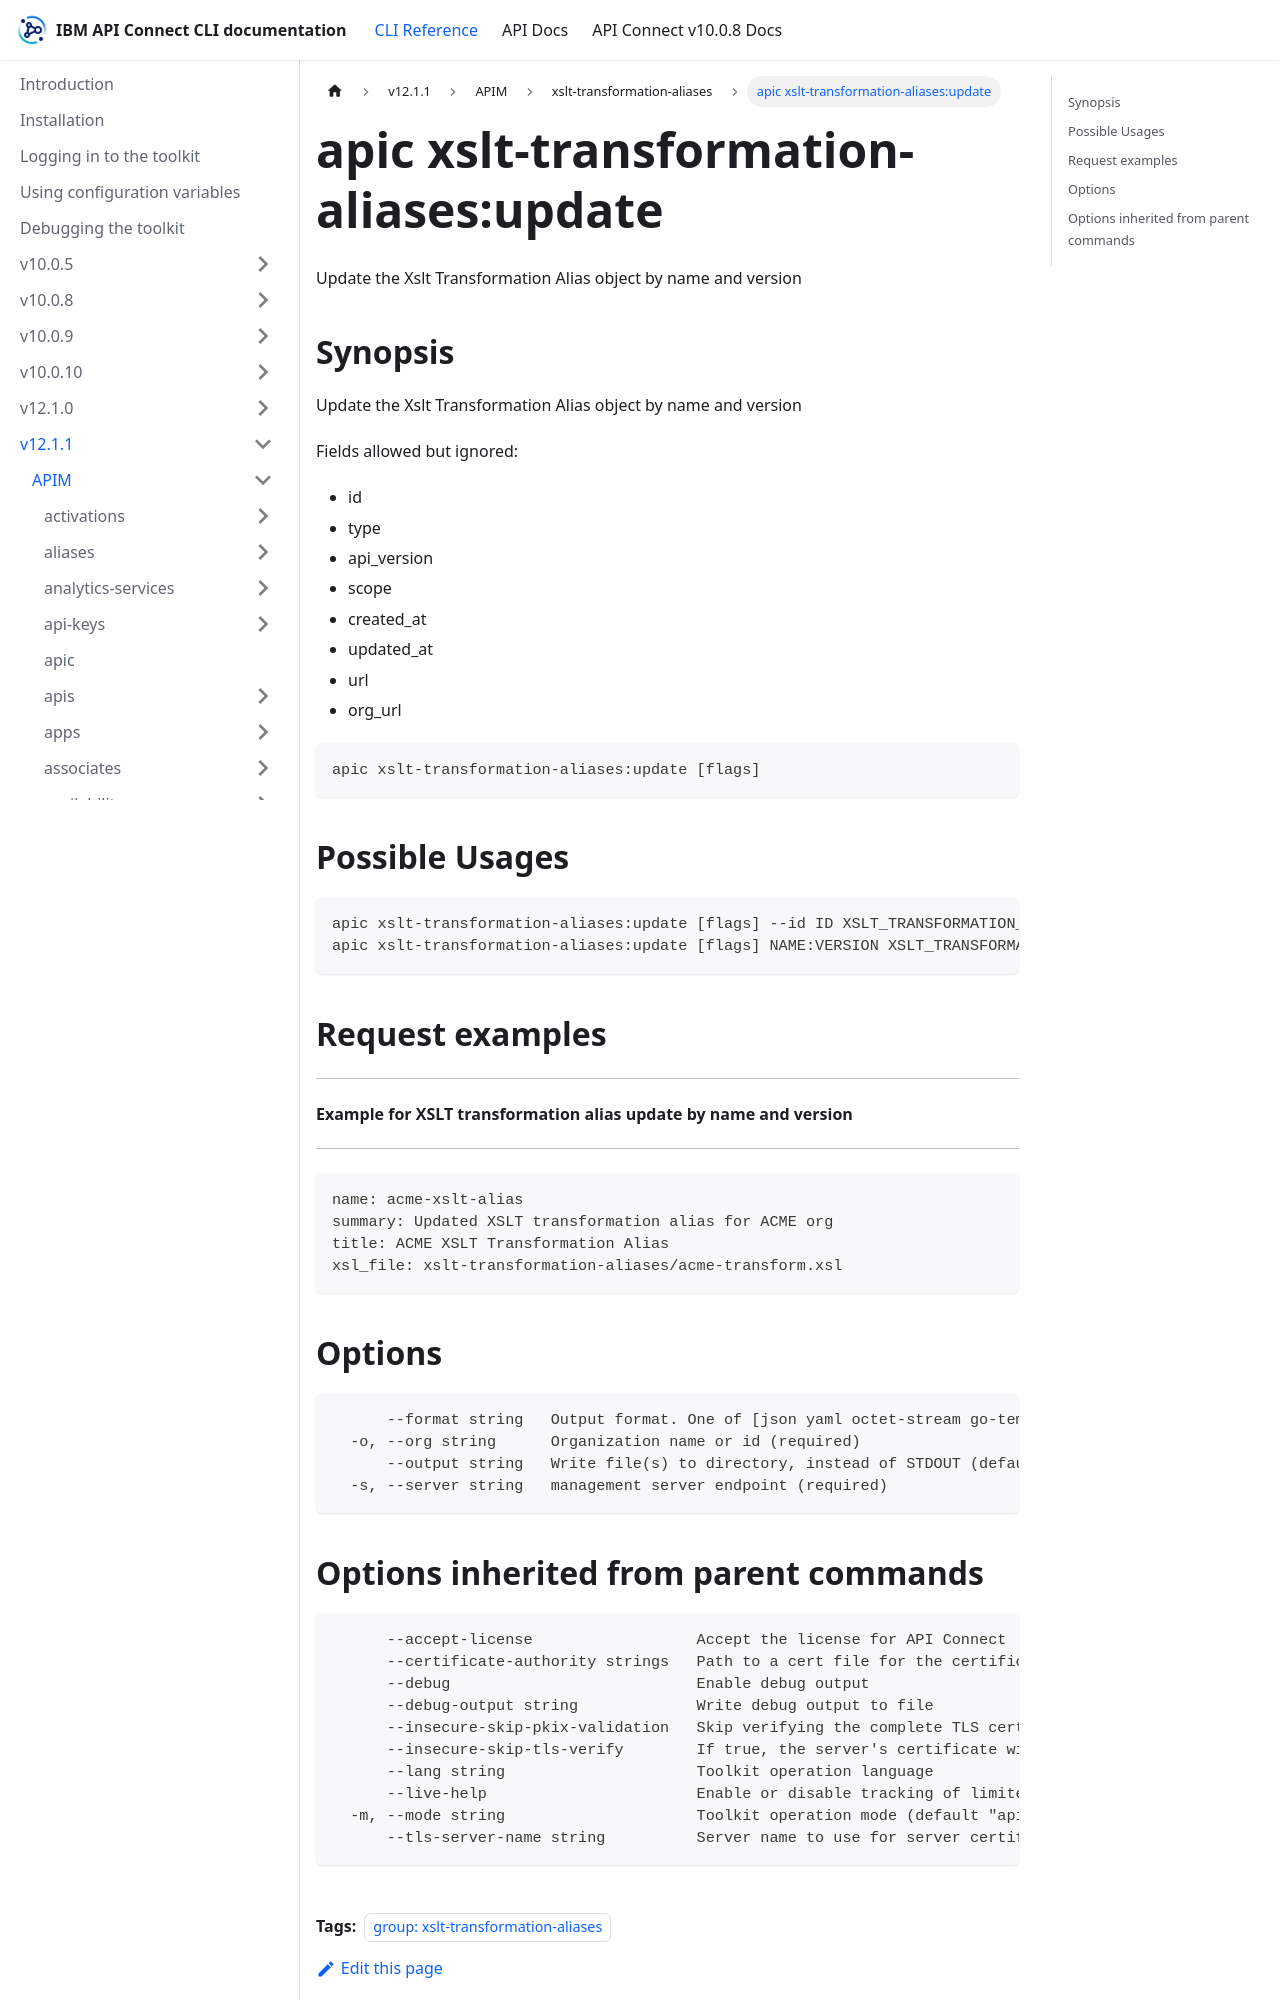

repository: ibm-apiconnect/clidocs · page: docs/v1211/apim/xslt-transformation-aliases/apic_xslt-transformation-aliases_update.html · generator: docusaurus

---
tags:
- "group: xslt-transformation-aliases"
---
# apic xslt-transformation-aliases:update

Update the Xslt Transformation Alias object by name and version

## Synopsis

Update the Xslt Transformation Alias object by name and version
          
          Fields allowed but ignored:
          - id
          - type
          - api_version
          - scope
          - created_at
          - updated_at
          - url
          - org_url

```
apic xslt-transformation-aliases:update [flags]
```

## Possible Usages

```
apic xslt-transformation-aliases:update [flags] --id ID XSLT_TRANSFORMATION_ALIAS_FILE
apic xslt-transformation-aliases:update [flags] NAME:VERSION XSLT_TRANSFORMATION_ALIAS_FILE
```

## Request examples

---------------------------------------------------------------------
#### Example for XSLT transformation alias update by name and version
---------------------------------------------------------------------

```
name: acme-xslt-alias
summary: Updated XSLT transformation alias for ACME org
title: ACME XSLT Transformation Alias
xsl_file: xslt-transformation-aliases/acme-transform.xsl
```

## Options

```
      --format string   Output format. One of [json yaml octet-stream go-template=... go-template-file=...], defaults to yaml.
  -o, --org string      Organization name or id (required)
      --output string   Write file(s) to directory, instead of STDOUT (default "-")
  -s, --server string   management server endpoint (required)
```
